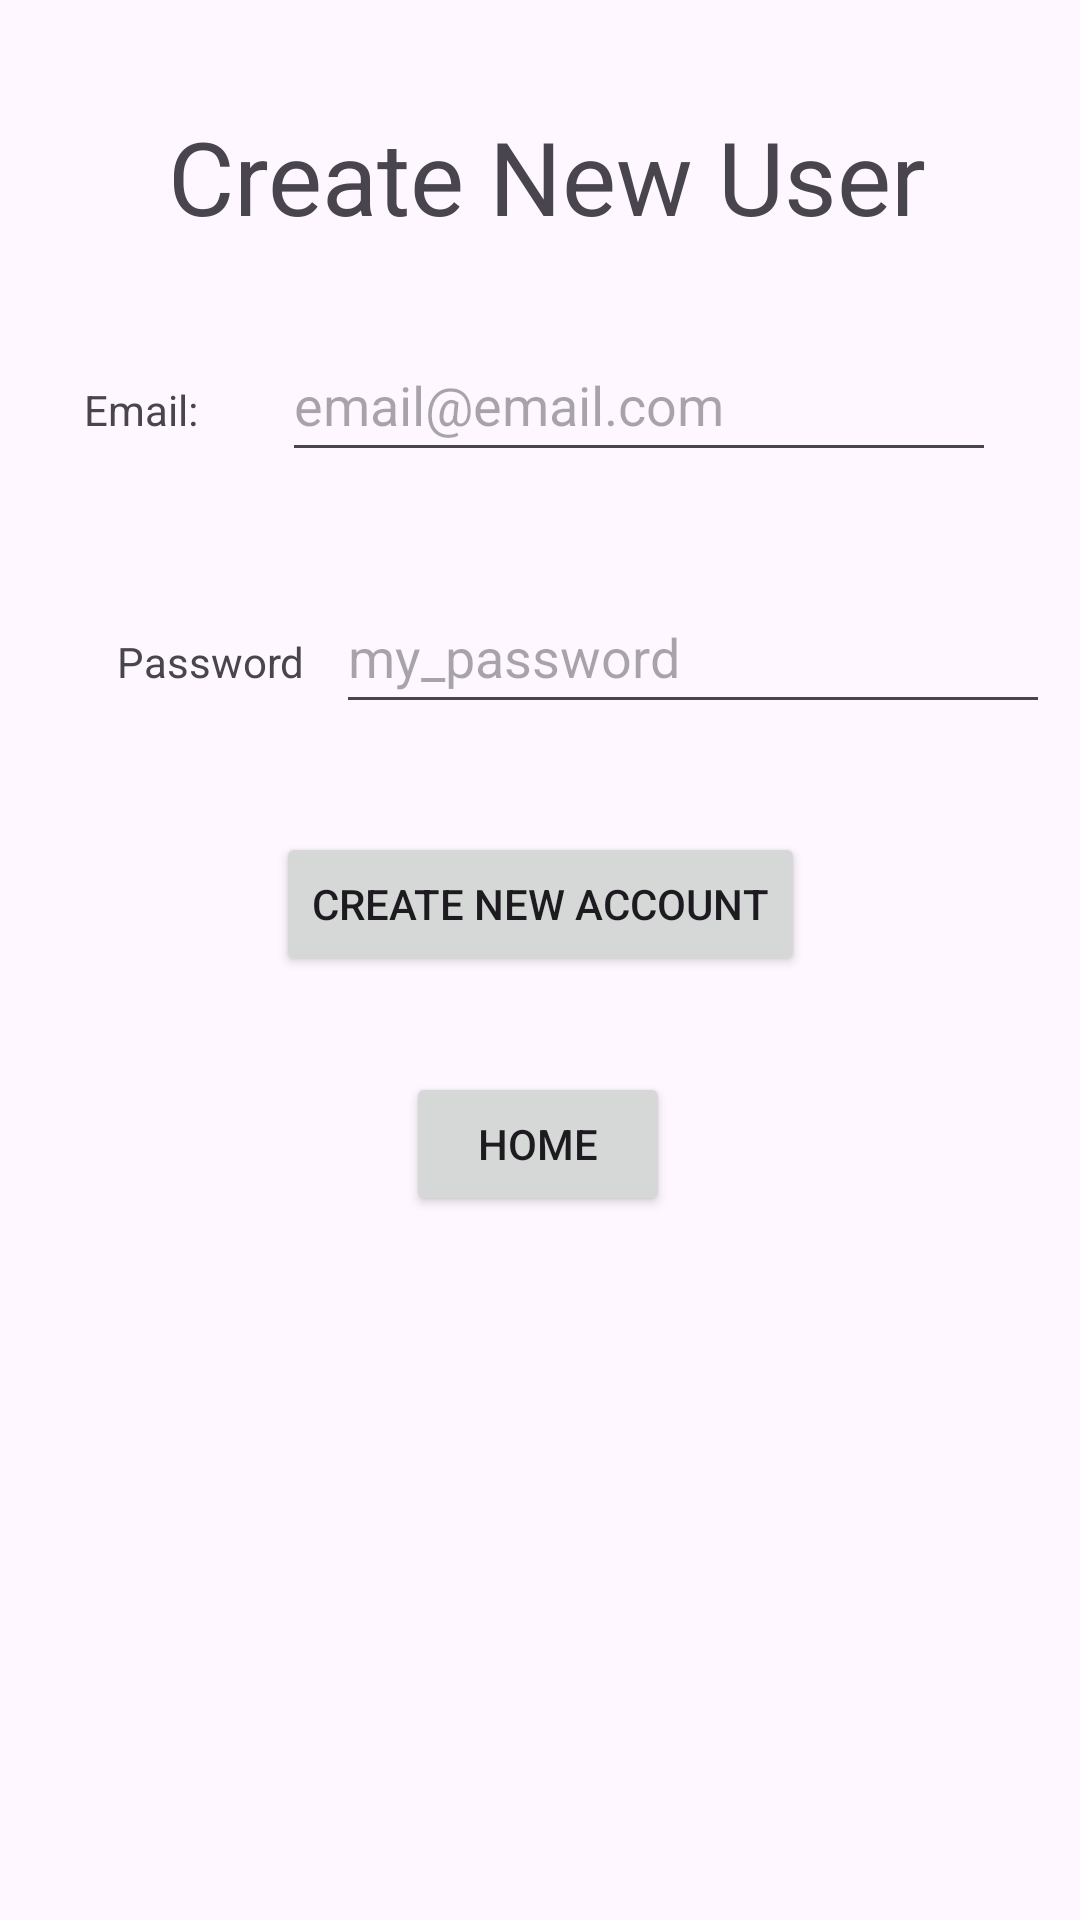

This screen was rendered from an Android layout file. Write that file and the resources it references.
<!-- AndroidManifest.xml: application theme Theme.InsightJournal -->
<!-- res/layout/activity_new_user.xml -->
<?xml version="1.0" encoding="utf-8"?>
<androidx.constraintlayout.widget.ConstraintLayout xmlns:android="http://schemas.android.com/apk/res/android"
    xmlns:app="http://schemas.android.com/apk/res-auto"
    xmlns:tools="http://schemas.android.com/tools"
    android:layout_width="match_parent"
    android:layout_height="match_parent"
    tools:context=".NewUserActivity">


    <TextView
        android:id="@+id/textView7"
        android:layout_width="wrap_content"
        android:layout_height="wrap_content"
        android:layout_marginTop="36dp"
        android:text="@string/create_new_user"
        android:textAppearance="@style/TextAppearance.AppCompat.Display1"
        app:layout_constraintEnd_toEndOf="parent"
        app:layout_constraintHorizontal_bias="0.522"
        app:layout_constraintStart_toStartOf="parent"
        app:layout_constraintTop_toTopOf="parent" />

    <TextView
        android:id="@+id/textView10"
        android:layout_width="wrap_content"
        android:layout_height="wrap_content"
        android:text="@string/email"
        app:layout_constraintBaseline_toBaselineOf="@+id/emailInput"
        app:layout_constraintEnd_toStartOf="@+id/emailInput"
        app:layout_constraintStart_toStartOf="parent" />

    <EditText
        android:id="@+id/emailInput"
        android:layout_width="238dp"
        android:layout_height="48dp"
        android:layout_marginTop="28dp"
        android:ems="10"
        android:hint="@string/email_email_com"
        android:inputType="text"
        app:layout_constraintEnd_toEndOf="parent"
        app:layout_constraintHorizontal_bias="0.5"
        app:layout_constraintStart_toEndOf="@+id/textView10"
        app:layout_constraintTop_toBottomOf="@+id/textView7" />

    <TextView
        android:id="@+id/textView11"
        android:layout_width="wrap_content"
        android:layout_height="wrap_content"
        android:layout_marginStart="29dp"
        android:text="@string/password"
        app:layout_constraintBaseline_toBaselineOf="@+id/passwordInput"
        app:layout_constraintEnd_toStartOf="@+id/passwordInput"
        app:layout_constraintHorizontal_bias="0.5"
        app:layout_constraintStart_toStartOf="parent" />

    <EditText
        android:id="@+id/passwordInput"
        android:layout_width="238dp"
        android:layout_height="48dp"
        android:layout_marginTop="36dp"
        android:ems="10"
        android:hint="@string/my_password"
        android:inputType="text"
        app:layout_constraintEnd_toEndOf="parent"
        app:layout_constraintHorizontal_bias="0.5"
        app:layout_constraintStart_toEndOf="@+id/textView11"
        app:layout_constraintTop_toBottomOf="@+id/emailInput" />




    <Button
        android:id="@+id/newUserButton"
        android:layout_width="wrap_content"
        android:layout_height="wrap_content"
        android:layout_marginTop="36dp"
        android:text="@string/create_new_account"
        app:layout_constraintEnd_toEndOf="parent"
        app:layout_constraintStart_toStartOf="parent"
        app:layout_constraintTop_toBottomOf="@+id/passwordInput" />

    <Button
        android:id="@+id/homeButton2"
        android:layout_width="wrap_content"
        android:layout_height="wrap_content"
        android:layout_marginTop="32dp"
        android:text="@string/home"
        app:layout_constraintEnd_toEndOf="parent"
        app:layout_constraintHorizontal_bias="0.498"
        app:layout_constraintStart_toStartOf="parent"
        app:layout_constraintTop_toBottomOf="@+id/newUserButton" />

    <TextView
        android:id="@+id/textView8"
        android:layout_width="wrap_content"
        android:layout_height="wrap_content"
        android:layout_marginTop="35dp"
        android:text=""
        app:layout_constraintEnd_toEndOf="parent"
        app:layout_constraintHorizontal_bias="0.5"
        app:layout_constraintStart_toStartOf="parent"
        app:layout_constraintTop_toBottomOf="@+id/homeButton2" />


</androidx.constraintlayout.widget.ConstraintLayout>
<!-- resources referenced by this layout -->
<resources>
  <string name="create_new_account">Create new account</string>
  <string name="create_new_user">Create New User</string>
  <string name="email">Email: </string>
  <string name="email_email_com">email@email.com</string>
  <string name="home">Home</string>
  <string name="my_password">my_password</string>
  <string name="password">Password</string>
  <style name="Theme.InsightJournal" parent="Base.Theme.InsightJournal" />
  <style name="Base.Theme.InsightJournal" parent="Theme.Material3.DayNight.NoActionBar">
          
          
      </style>
</resources>
